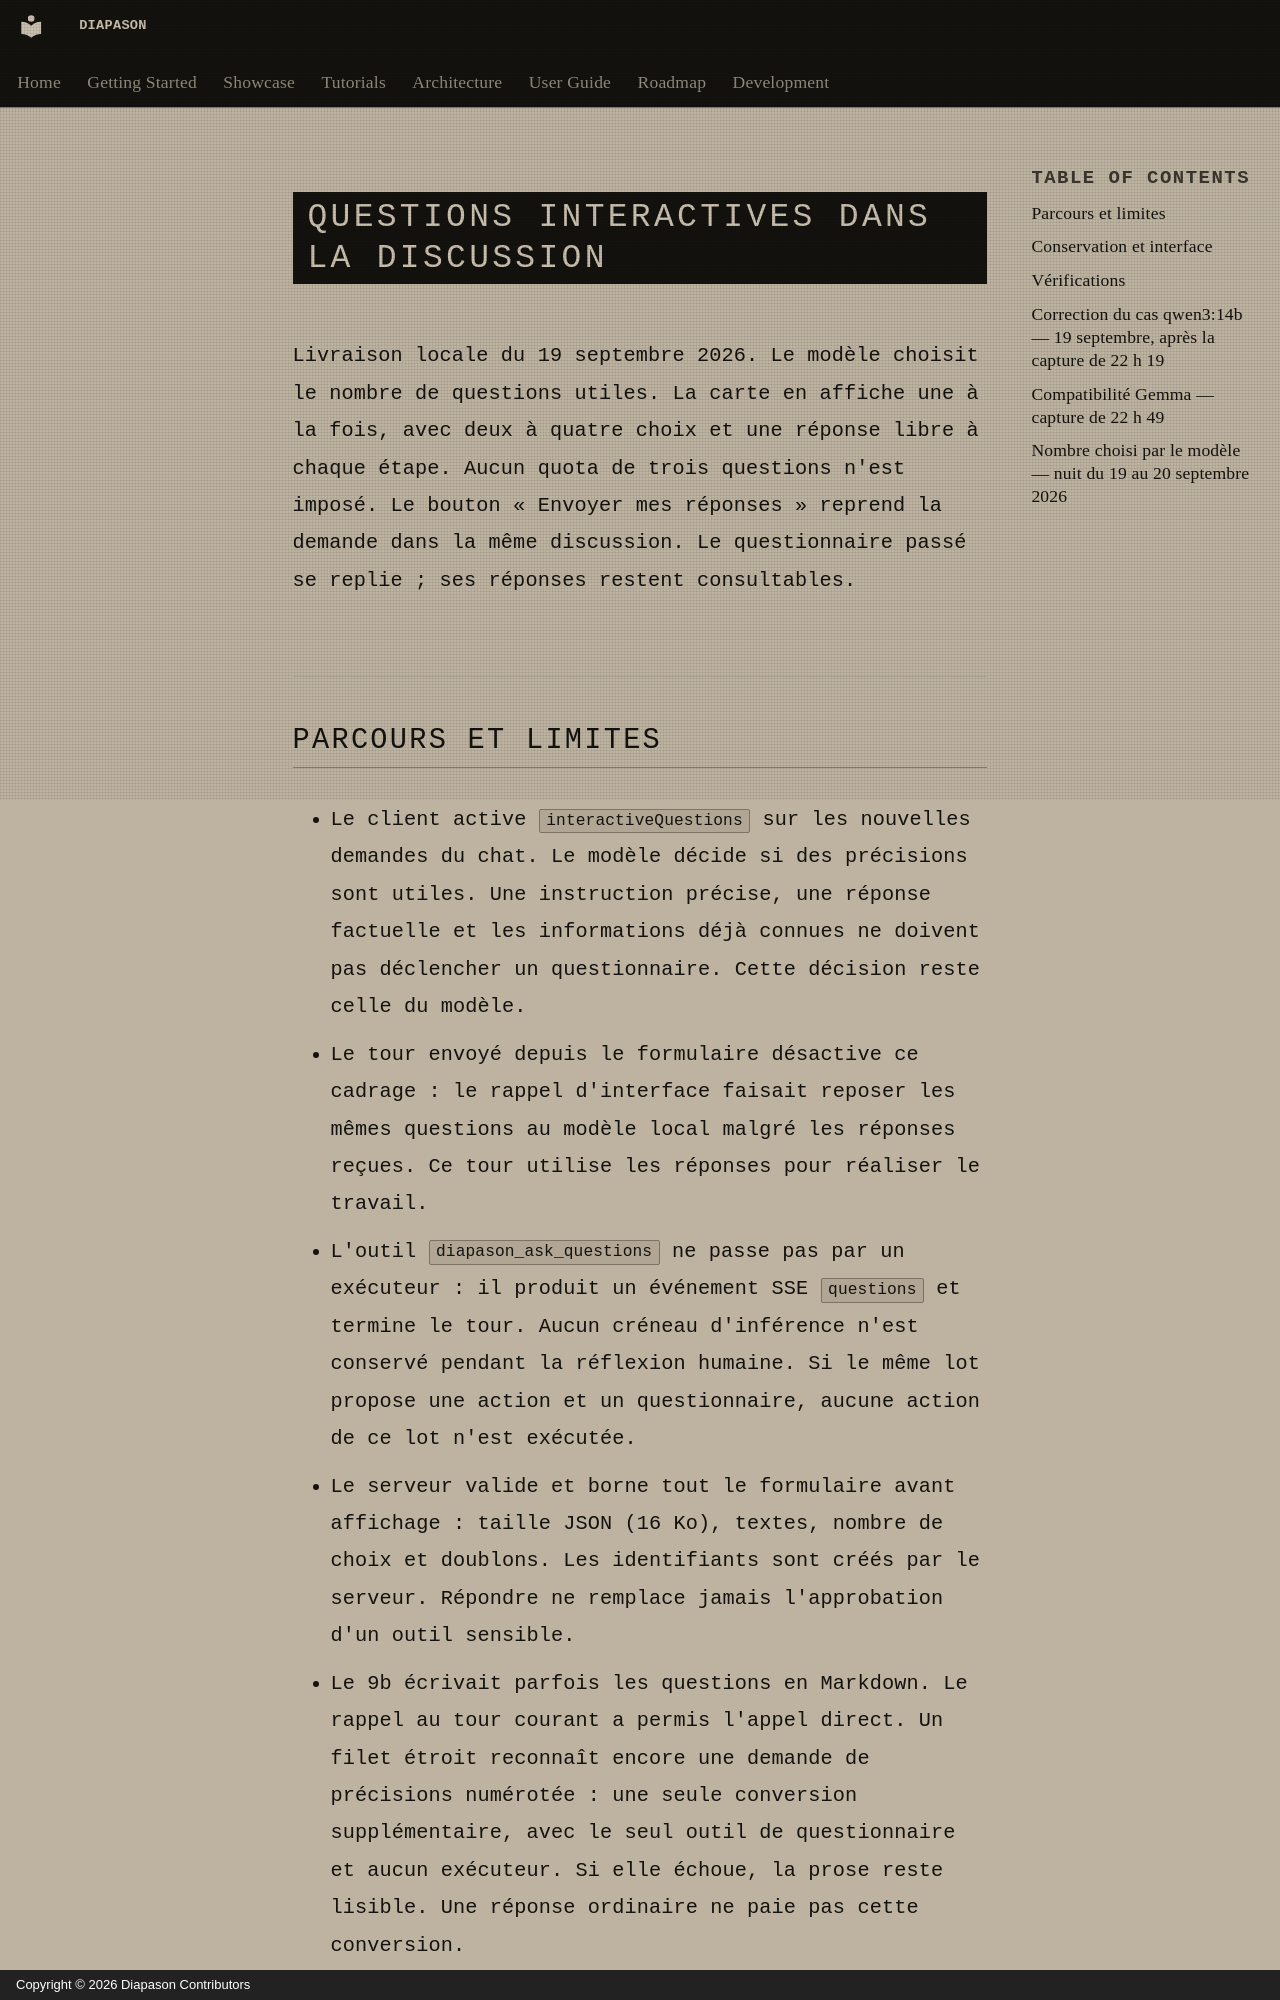

repository: carlitoetienne01-spec/Diapason · page: development/questions-interactives-chat/index.html · generator: mkdocs · copyright: Copyright © 2026 Diapason Contributors

# Questions interactives dans la discussion

Livraison locale du 19 septembre 2026. Le modèle choisit le nombre de questions
utiles. La carte en affiche une à la fois, avec deux à quatre choix et une
réponse libre à chaque étape. Aucun quota de trois questions n'est imposé.
Le bouton « Envoyer mes réponses » reprend la demande dans la même discussion.
Le questionnaire passé se replie ; ses réponses restent consultables.
